Labelled photos from "dataset", an image-classification folder in Jenifer-AmrithRaj/VisionAI. The possible labels are: mild diabetic retinopathy, moderate diabetic retinopathy, severe diabetic retinopathy, 4 PDR.

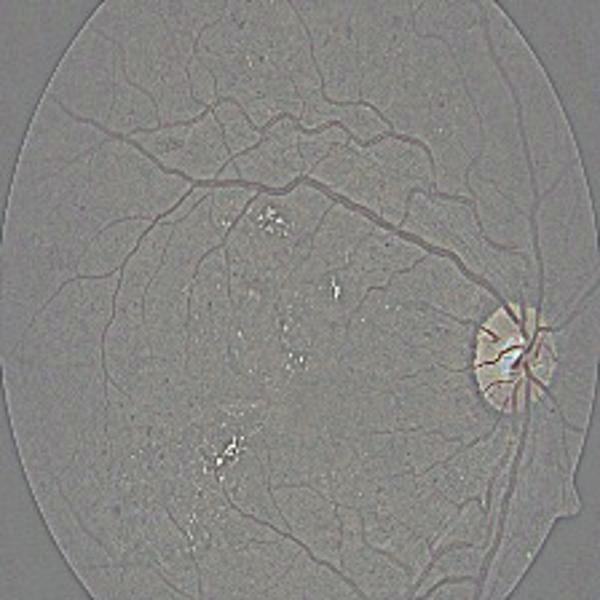
Label: severe diabetic retinopathy

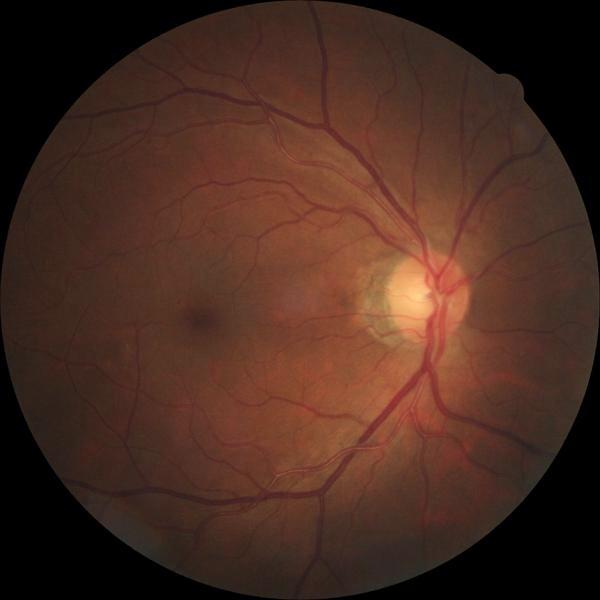
Label: mild diabetic retinopathy

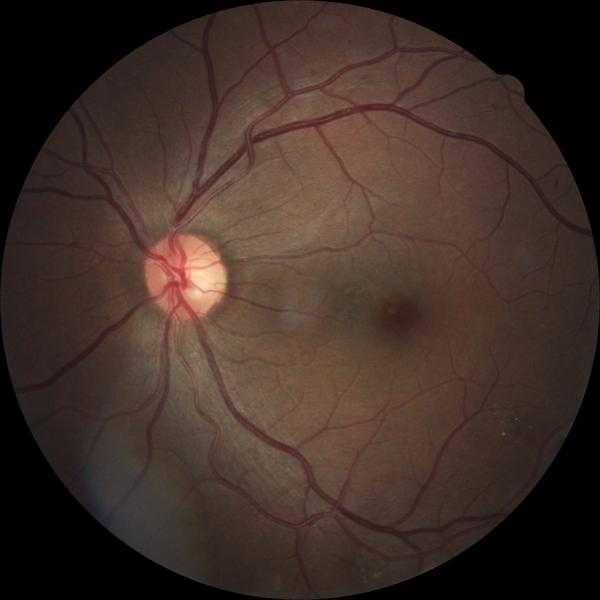
Label: moderate diabetic retinopathy

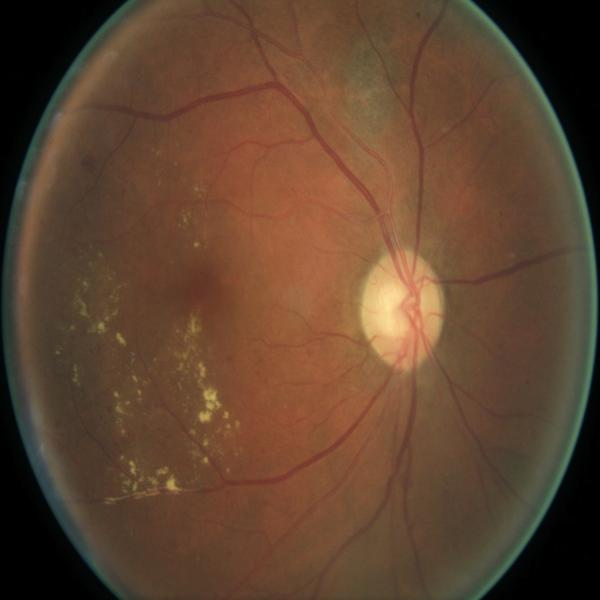
Label: 4 PDR

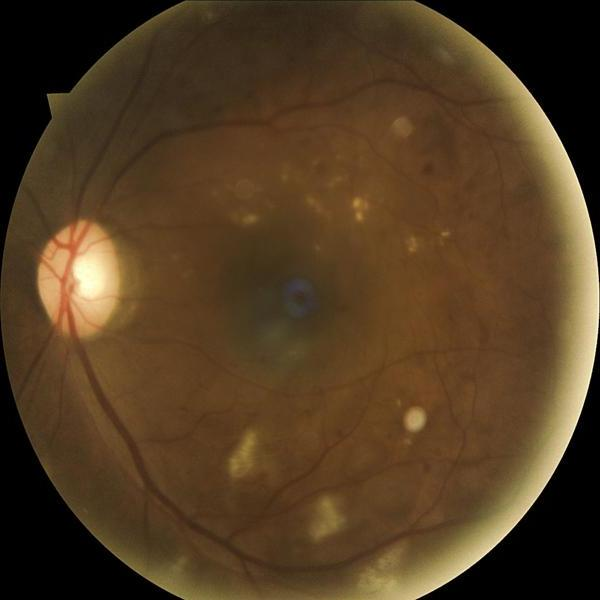
Label: severe diabetic retinopathy

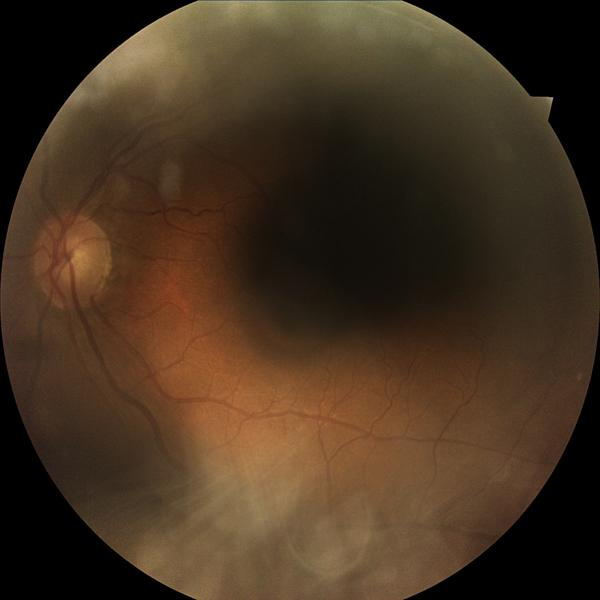
Label: mild diabetic retinopathy
